Image classification data set "converted_dataset" (julkaswieta/coffee-defects on GitHub). Class labels (4): defect, longberry, peaberry, premium.

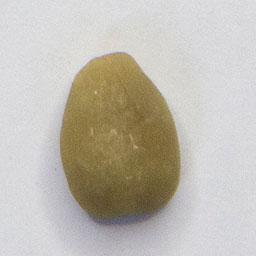
Label: premium

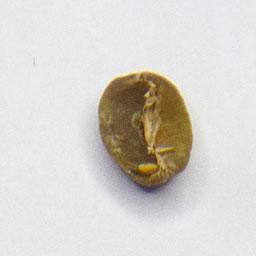
Label: premium

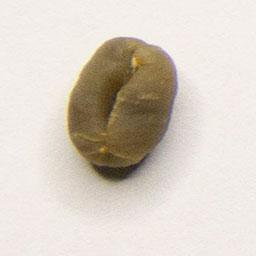
Label: peaberry

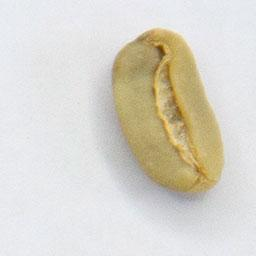
Label: longberry

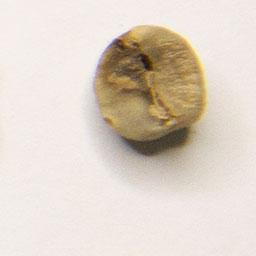
Label: defect

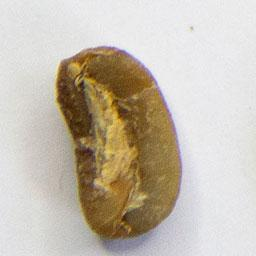
Label: defect
